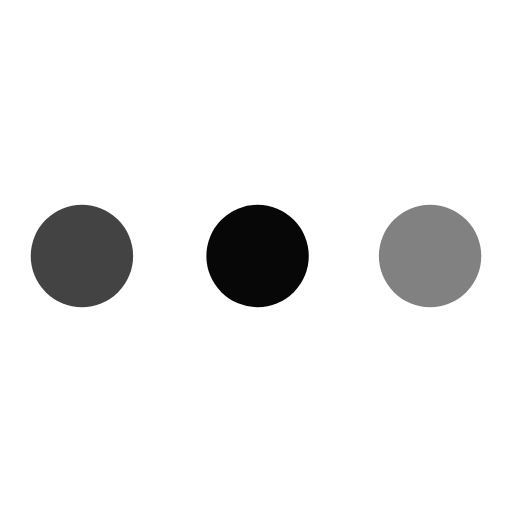
t = 0.00 s
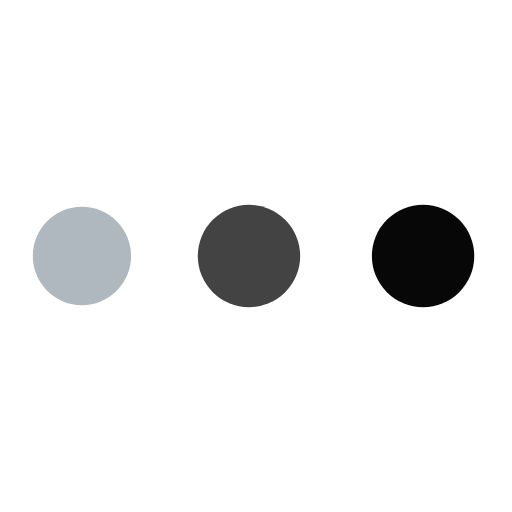
t = 0.49 s
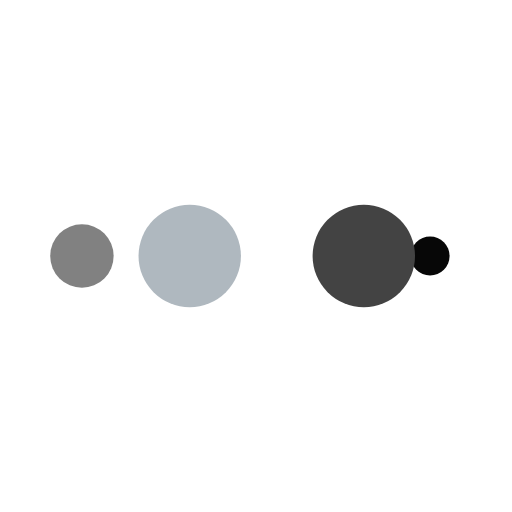
t = 0.82 s
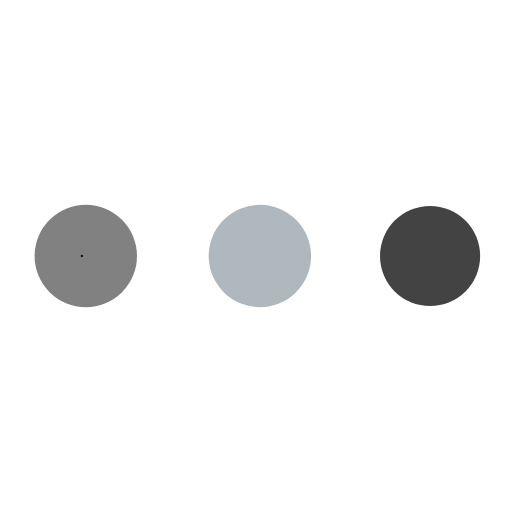
t = 1.32 s
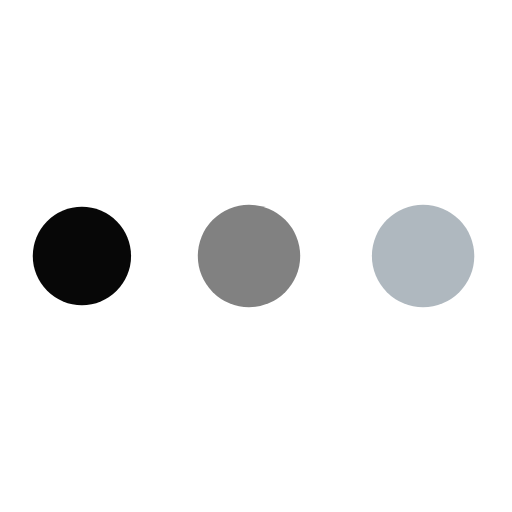
t = 1.81 s
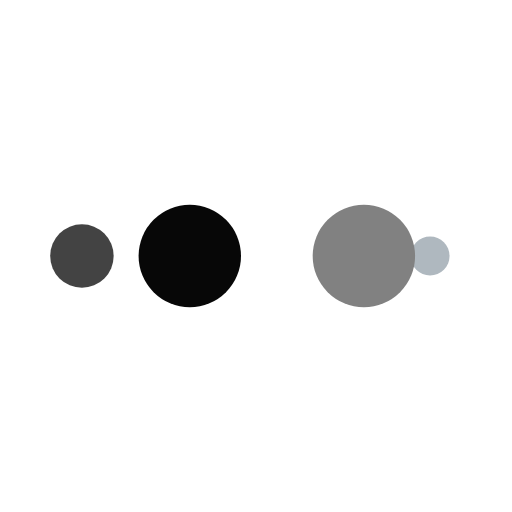
t = 2.14 s

The animated SVG that drew these frames (rendered in a browser with its animation timeline set to each time). Animation: 10 SMIL elements (animate=10); one cycle of 2.63 s, repeats indefinitely.

<?xml version="1.0" encoding="utf-8"?>
<svg xmlns="http://www.w3.org/2000/svg" xmlns:xlink="http://www.w3.org/1999/xlink" style="margin: auto; background: none; display: block; shape-rendering: auto;" width="64px" height="64px" viewBox="0 0 100 100" preserveAspectRatio="xMidYMid">
<circle cx="84" cy="50" r="10" fill="#818181">
    <animate attributeName="r" repeatCount="indefinite" dur="0.6578947368421053s" calcMode="spline" keyTimes="0;1" values="10;0" keySplines="0 0.5 0.5 1" begin="0s"></animate>
    <animate attributeName="fill" repeatCount="indefinite" dur="2.6315789473684212s" calcMode="discrete" keyTimes="0;0.25;0.5;0.75;1" values="#818181;#070707;#434343;#afb8bf;#818181" begin="0s"></animate>
</circle><circle cx="16" cy="50" r="10" fill="#818181">
  <animate attributeName="r" repeatCount="indefinite" dur="2.6315789473684212s" calcMode="spline" keyTimes="0;0.25;0.5;0.75;1" values="0;0;10;10;10" keySplines="0 0.5 0.5 1;0 0.5 0.5 1;0 0.5 0.5 1;0 0.5 0.5 1" begin="0s"></animate>
  <animate attributeName="cx" repeatCount="indefinite" dur="2.6315789473684212s" calcMode="spline" keyTimes="0;0.25;0.5;0.75;1" values="16;16;16;50;84" keySplines="0 0.5 0.5 1;0 0.5 0.5 1;0 0.5 0.5 1;0 0.5 0.5 1" begin="0s"></animate>
</circle><circle cx="50" cy="50" r="10" fill="#afb8bf">
  <animate attributeName="r" repeatCount="indefinite" dur="2.6315789473684212s" calcMode="spline" keyTimes="0;0.25;0.5;0.75;1" values="0;0;10;10;10" keySplines="0 0.5 0.5 1;0 0.5 0.5 1;0 0.5 0.5 1;0 0.5 0.5 1" begin="-0.6578947368421053s"></animate>
  <animate attributeName="cx" repeatCount="indefinite" dur="2.6315789473684212s" calcMode="spline" keyTimes="0;0.25;0.5;0.75;1" values="16;16;16;50;84" keySplines="0 0.5 0.5 1;0 0.5 0.5 1;0 0.5 0.5 1;0 0.5 0.5 1" begin="-0.6578947368421053s"></animate>
</circle><circle cx="84" cy="50" r="10" fill="#434343">
  <animate attributeName="r" repeatCount="indefinite" dur="2.6315789473684212s" calcMode="spline" keyTimes="0;0.25;0.5;0.75;1" values="0;0;10;10;10" keySplines="0 0.5 0.5 1;0 0.5 0.5 1;0 0.5 0.5 1;0 0.5 0.5 1" begin="-1.3157894736842106s"></animate>
  <animate attributeName="cx" repeatCount="indefinite" dur="2.6315789473684212s" calcMode="spline" keyTimes="0;0.25;0.5;0.75;1" values="16;16;16;50;84" keySplines="0 0.5 0.5 1;0 0.5 0.5 1;0 0.5 0.5 1;0 0.5 0.5 1" begin="-1.3157894736842106s"></animate>
</circle><circle cx="16" cy="50" r="10" fill="#070707">
  <animate attributeName="r" repeatCount="indefinite" dur="2.6315789473684212s" calcMode="spline" keyTimes="0;0.25;0.5;0.75;1" values="0;0;10;10;10" keySplines="0 0.5 0.5 1;0 0.5 0.5 1;0 0.5 0.5 1;0 0.5 0.5 1" begin="-1.9736842105263157s"></animate>
  <animate attributeName="cx" repeatCount="indefinite" dur="2.6315789473684212s" calcMode="spline" keyTimes="0;0.25;0.5;0.75;1" values="16;16;16;50;84" keySplines="0 0.5 0.5 1;0 0.5 0.5 1;0 0.5 0.5 1;0 0.5 0.5 1" begin="-1.9736842105263157s"></animate>
</circle></svg>
